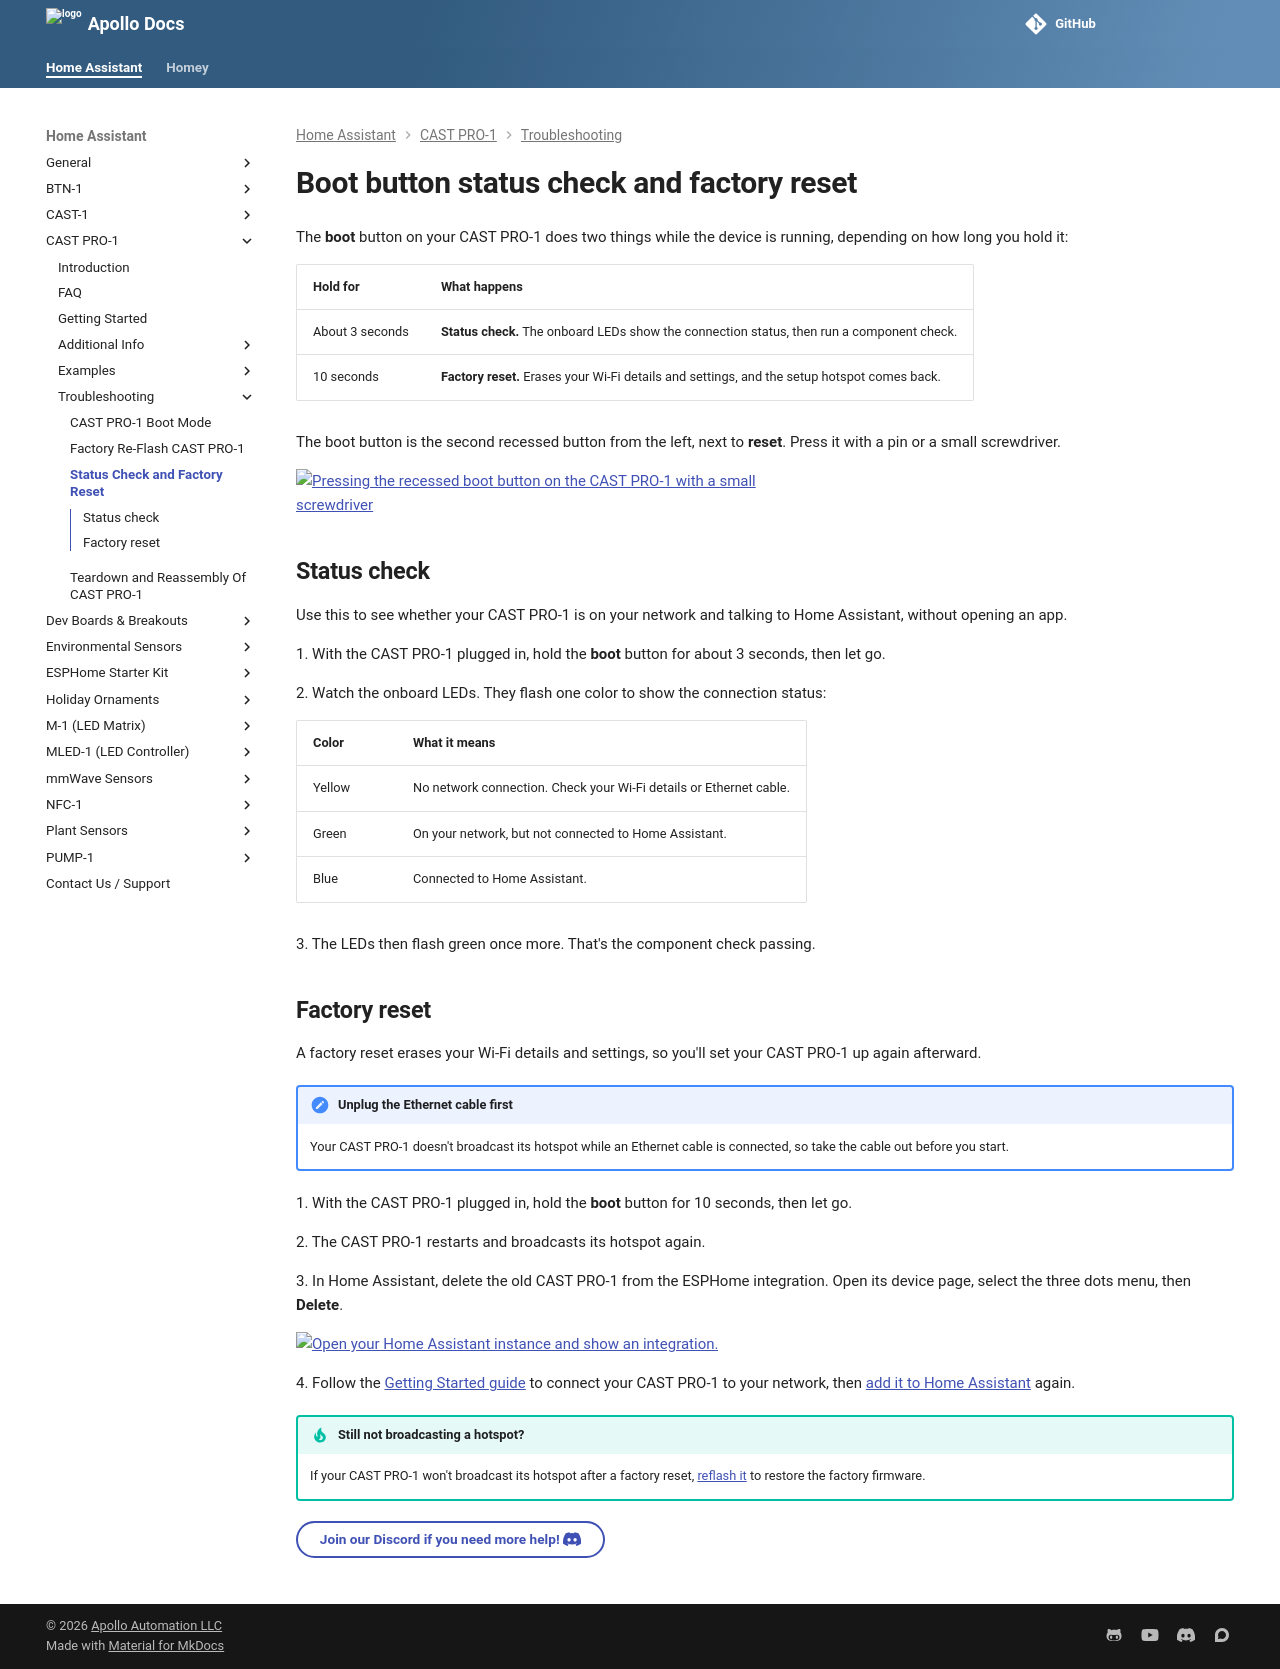

repository: ApolloAutomation/docs · page: products/castpro1/troubleshooting/castpro1-boot-button/index.html · generator: mkdocs

---
title: CAST PRO-1 boot button status check and factory reset
description: Hold the CAST PRO-1 boot button to check its connection status, or to factory reset it.
---
# Boot button status check and factory reset

The **boot** button on your CAST PRO-1 does two things while the device is running, depending on how long you hold it:

| Hold for | What happens |
| --- | --- |
| About 3 seconds | **Status check.** The onboard LEDs show the connection status, then run a component check. |
| 10 seconds | **Factory reset.** Erases your Wi-Fi details and settings, and the setup hotspot comes back. |

The boot button is the second recessed button from the left, next to **reset**. Press it with a pin or a small screwdriver.

![Pressing the recessed boot button on the CAST PRO-1 with a small screwdriver](/assets/cast-pro-1-press-boot-button.webp)

## Status check

Use this to see whether your CAST PRO-1 is on your network and talking to Home Assistant, without opening an app.

1\. With the CAST PRO-1 plugged in, hold the **boot** button for about 3 seconds, then let go.

2\. Watch the onboard LEDs. They flash one color to show the connection status:

| Color | What it means |
| --- | --- |
| Yellow | No network connection. Check your Wi-Fi details or Ethernet cable. |
| Green | On your network, but not connected to Home Assistant. |
| Blue | Connected to Home Assistant. |

3\. The LEDs then flash green once more. That's the component check passing.

## Factory reset

A factory reset erases your Wi-Fi details and settings, so you'll set your CAST PRO-1 up again afterward.

!!! note "Unplug the Ethernet cable first"

    Your CAST PRO-1 doesn't broadcast its hotspot while an Ethernet cable is connected, so take the cable out before you start.

1\. With the CAST PRO-1 plugged in, hold the **boot** button for 10 seconds, then let go.

2\. The CAST PRO-1 restarts and broadcasts its hotspot again.

3\. In Home Assistant, delete the old CAST PRO-1 from the ESPHome integration. Open its device page, select the three dots menu, then **Delete**.

[![Open your Home Assistant instance and show an integration.](https://my.home-assistant.io/badges/integration.svg)](https://my.home-assistant.io/redirect/integration/?domain=esphome)

4\. Follow the [Getting Started guide](../setup/getting-started.md#connect-to-your-network) to connect your CAST PRO-1 to your network, then [add it to Home Assistant](../setup/getting-started.md#add-to-home-assistant) again.

!!! tip "Still not broadcasting a hotspot?"

    If your CAST PRO-1 won't broadcast its hotspot after a factory reset, [reflash it](castpro1-reflash.md) to restore the factory firmware.

[Join our Discord if you need more help! :simple-discord:](https://link.apolloautomation.com/discord){ .md-button }
